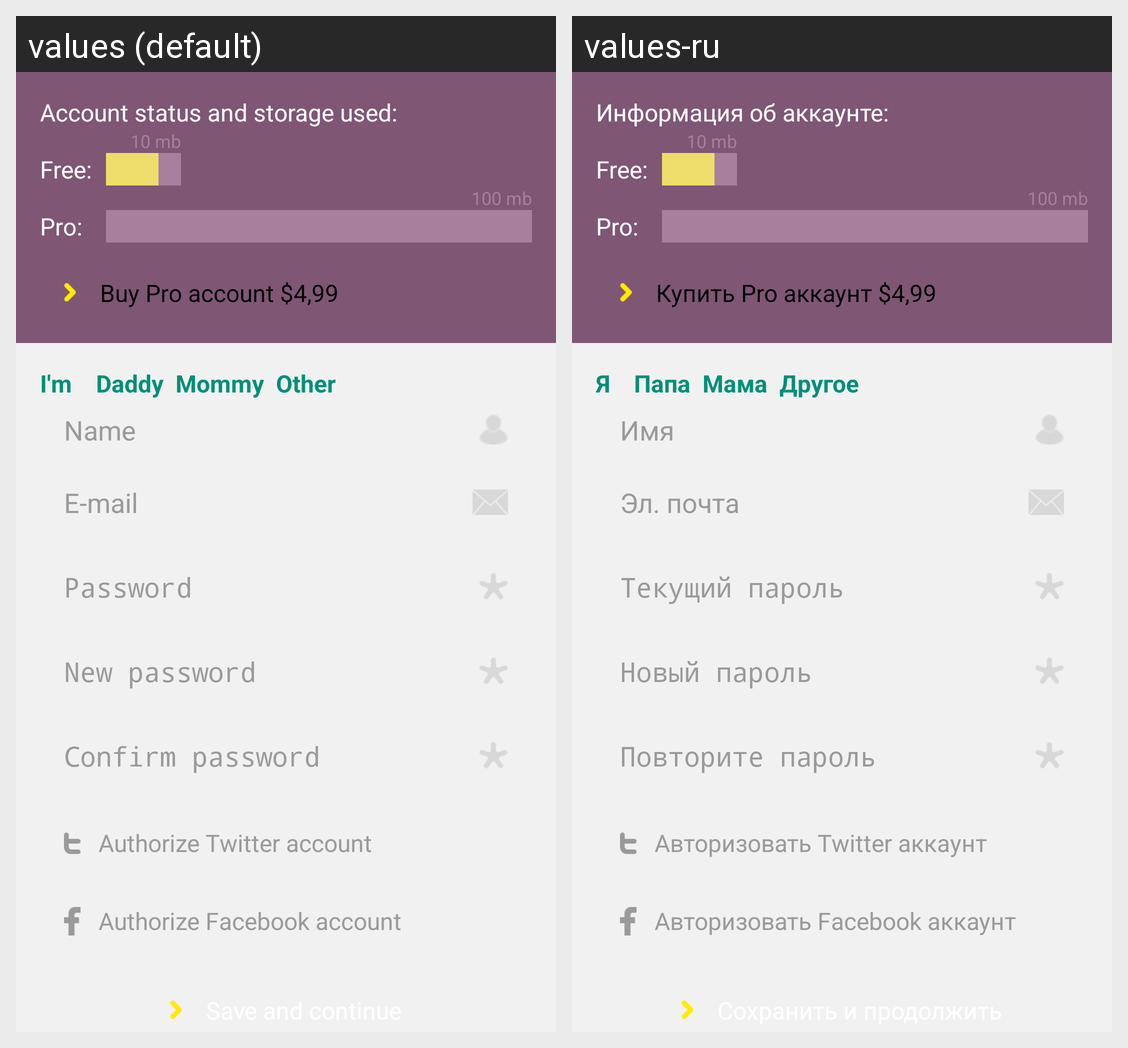

Translations of the strings shown on this Android screen, per locale in the grid:
Android screen res/layout/fragment_profile_content_general.xml rendered under 2 locales, left to right: values (default), values-ru. Device: Nexus 5 (rendered at 1080×1920; each locale shown at half size, 540×960, under a caption strip naming it); theme AppTheme.
Strings drawn on this screen, with the default value and each locale's value (text and hints the layout hard-codes, and strings that could not be matched under every locale, appear in the picture but are not listed):

profile_general_handler
  values: Account status and storage used:
  values-ru: Информация об аккаунте:

profile_general_buy_pro
  values: Buy Pro account $4,99
  values-ru: Купить Pro аккаунт $4,99

profile_general_im
  values: I'm
  values-ru: Я

profile_general_radiobutton_daddy
  values: Daddy
  values-ru: Папа

profile_general_radiobutton_mommy
  values: Mommy
  values-ru: Мама

profile_general_radiobutton_other
  values: Other
  values-ru: Другое

start_edittext_hint_name
  values: Name
  values-ru: Имя

start_edittext_hint_email
  values: E-mail
  values-ru: Эл. почта

profile_edittext_hint_pass
  values: Password
  values-ru: Текущий пароль

profile_edittext_hint_new_pass
  values: New password
  values-ru: Новый пароль

profile_edittext_hint_con_pass
  values: Confirm password
  values-ru: Повторите пароль

profile_buton_twitter_account
  values: Authorize Twitter account
  values-ru: Авторизовать Twitter аккаунт

profile_buton_facebook_account
  values: Authorize Facebook account
  values-ru: Авторизовать Facebook аккаунт
